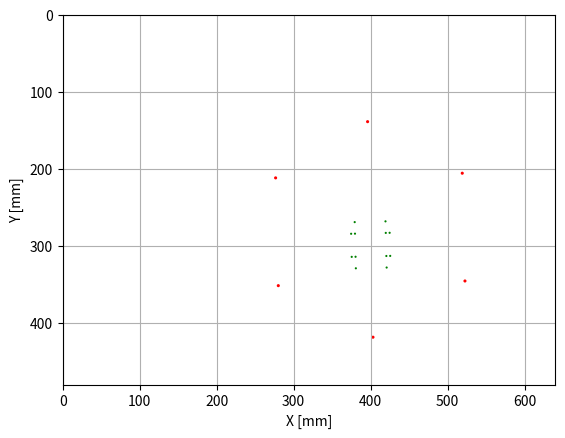

Write the Python code that produced this figure.
# -*- coding: utf-8 -*-
"""

"""

import numpy as np
import matplotlib.pyplot as plt
import matplotlib.patches as patches

from PIL import Image, ImageDraw

WINDOW_W = 640
WINDOW_H = 480

def rot(th):
    return np.array([
        [np.cos(th), -np.sin(th), 0.0],
        [np.sin(th),  np.cos(th), 0.0],
        [0.0, 0.0, 1.0],
        ])

def trans(dx,dy):
    return np.array([
        [1.0, 0.0, dx],
        [0.0, 1.0, dy],
        [0.0, 0.0, 1.0]
        ])

def mirrorX():
    return np.array([
        [-1,0,0],
        [0,1,0],
        [0,0,1]
        ])

def drawLine(ax, xy, color="green"):
    _,c = xy.shape
    xy = xy[0:2,:]
    for i in range(0,c,2):
        prt = xy[:,i:i+2]
        ax.plot(prt[0,:],prt[1,:], color=color)

def drawCircle(ax, xy, _r=1.4, _fc='b'):
    _,c = xy.shape
    xy = xy[0:2,:]
    for i in range(c):
        ax.add_patch(patches.Circle(xy[:,i], radius=_r, fc=_fc))


class Pose:
    def __init__(self,x,y,q):
        self.x = x
        self.y = y
        self.q = q

    def get_tf(self):
        return trans(self.x,self.y) @ rot(self.q)


class Car:
    def __init__(self):
        #robot size
        self.BODY_W = 40
        self.BODY_L = 60
        self.THICK = 5
        self.DIAMETER = 30

        self.body = np.array([
            [0,0,1],
            [self.BODY_W, 0,1],
            [self.BODY_W, self.BODY_L,1],
            [0, self.BODY_L,1],
            ]).T

        self.tire = np.array([
            [0,0,1],
            [self.THICK, 0,1],
            [self.THICK, self.DIAMETER,1],
            [0, self.DIAMETER,1],
            ]).T


        cent = 0+1.0j
        rpoint = 1/2.0 + np.sqrt(3)/2.0j
        ray_length = 140.0
        self.ray = np.array(list(list([ray_length * np.real(p),ray_length * np.imag(p),1]) for p in (cent * (rpoint)**i for i in range(6)))).T
        #print(self.ray)

        self.body = np.dot(trans(-self.BODY_W/2.0, -self.BODY_L/2.0),self.body)
        self.tireR = np.dot(trans(self.BODY_W/2.0, -self.DIAMETER/2.0),self.tire)
        self.tireL = np.dot(mirrorX(),self.tireR)
        self.ray = np.dot(trans(0, 20),self.ray)

    def calc_steer(self,pose,vel_L,vel_R):
        t_sq = (vel_L - vel_R) / self.BODY_W
        t_vel = (vel_L + vel_R) / 2.0
        #R = self.BODY_W/2.0 * (vel_R - vel_L) / (vel_R - vel_L+0.001)
        #print(f"t_sq={t_sq:.2g}, t_vel={t_vel:.2g}, R={R:.2g}")
        
        pose.x -= t_vel * np.sin(pose.q)
        pose.y += t_vel * np.cos(pose.q)
        pose.q += t_sq

        if pose.x < 0:
            pose.x += WINDOW_W
        if pose.x >= WINDOW_W:
            pose.x -= WINDOW_W
        if pose.y < 0:
            pose.y += WINDOW_H
        if pose.y >= WINDOW_H:
            pose.y -= WINDOW_H
        #print(f"pose.q={pose.q:.2g}, pose.x={pose.x:.2g}, pose.y={pose.y:.2g}")

    def threshold(self,sens_value):
        if sens_value < 128:
            return 0
        else:
            return 1

    def get_sens(self,pose,pix):
        def clamp(val,maxval):
            return int(max(min(maxval,val),0))

        cl = cr = 0
        return cl,cr


def main():
    car = Car()

    pose = Pose(400,300,np.pi)

    for i in range(1):  #(3.14/2)/0.025 = 68
        car.calc_steer(pose, 1,2)
        #print(f"q={pose.q:.4g}, x={pose.x:.4g}, y={pose.y:.4g}")
        #cl,cr = car.get_sens(pose,coursePix)

        #if False:
        if True:
            ax = plt.subplot(1, 1, 1)

            dv = pose.get_tf()
            print(dv)
            c_body  = dv @ car.body
            c_tireR = dv @ car.tireR
            c_tireL = dv @ car.tireL
            c_ray = dv @ car.ray
            drawCircle(ax, c_body , _fc='g')
            drawCircle(ax, c_tireR, _fc='g')
            drawCircle(ax, c_tireL, _fc='g')
            drawCircle(ax, c_ray, _fc='r', _r=2)

            ax.set_xlabel("X [mm]")
            ax.set_ylabel("Y [mm]")
            plt.axis('scaled')
            ax.set_aspect('equal')
            ax.set_xlim([0,WINDOW_W])
            ax.set_ylim([0,WINDOW_H])
            ax.invert_yaxis()
            ax.grid()
            plt.show()

            #if True:
            if False:
                name = f"car{i}.png"
                plt.savefig(name)
                plt.clf()

if __name__ == "__main__":
    main()
